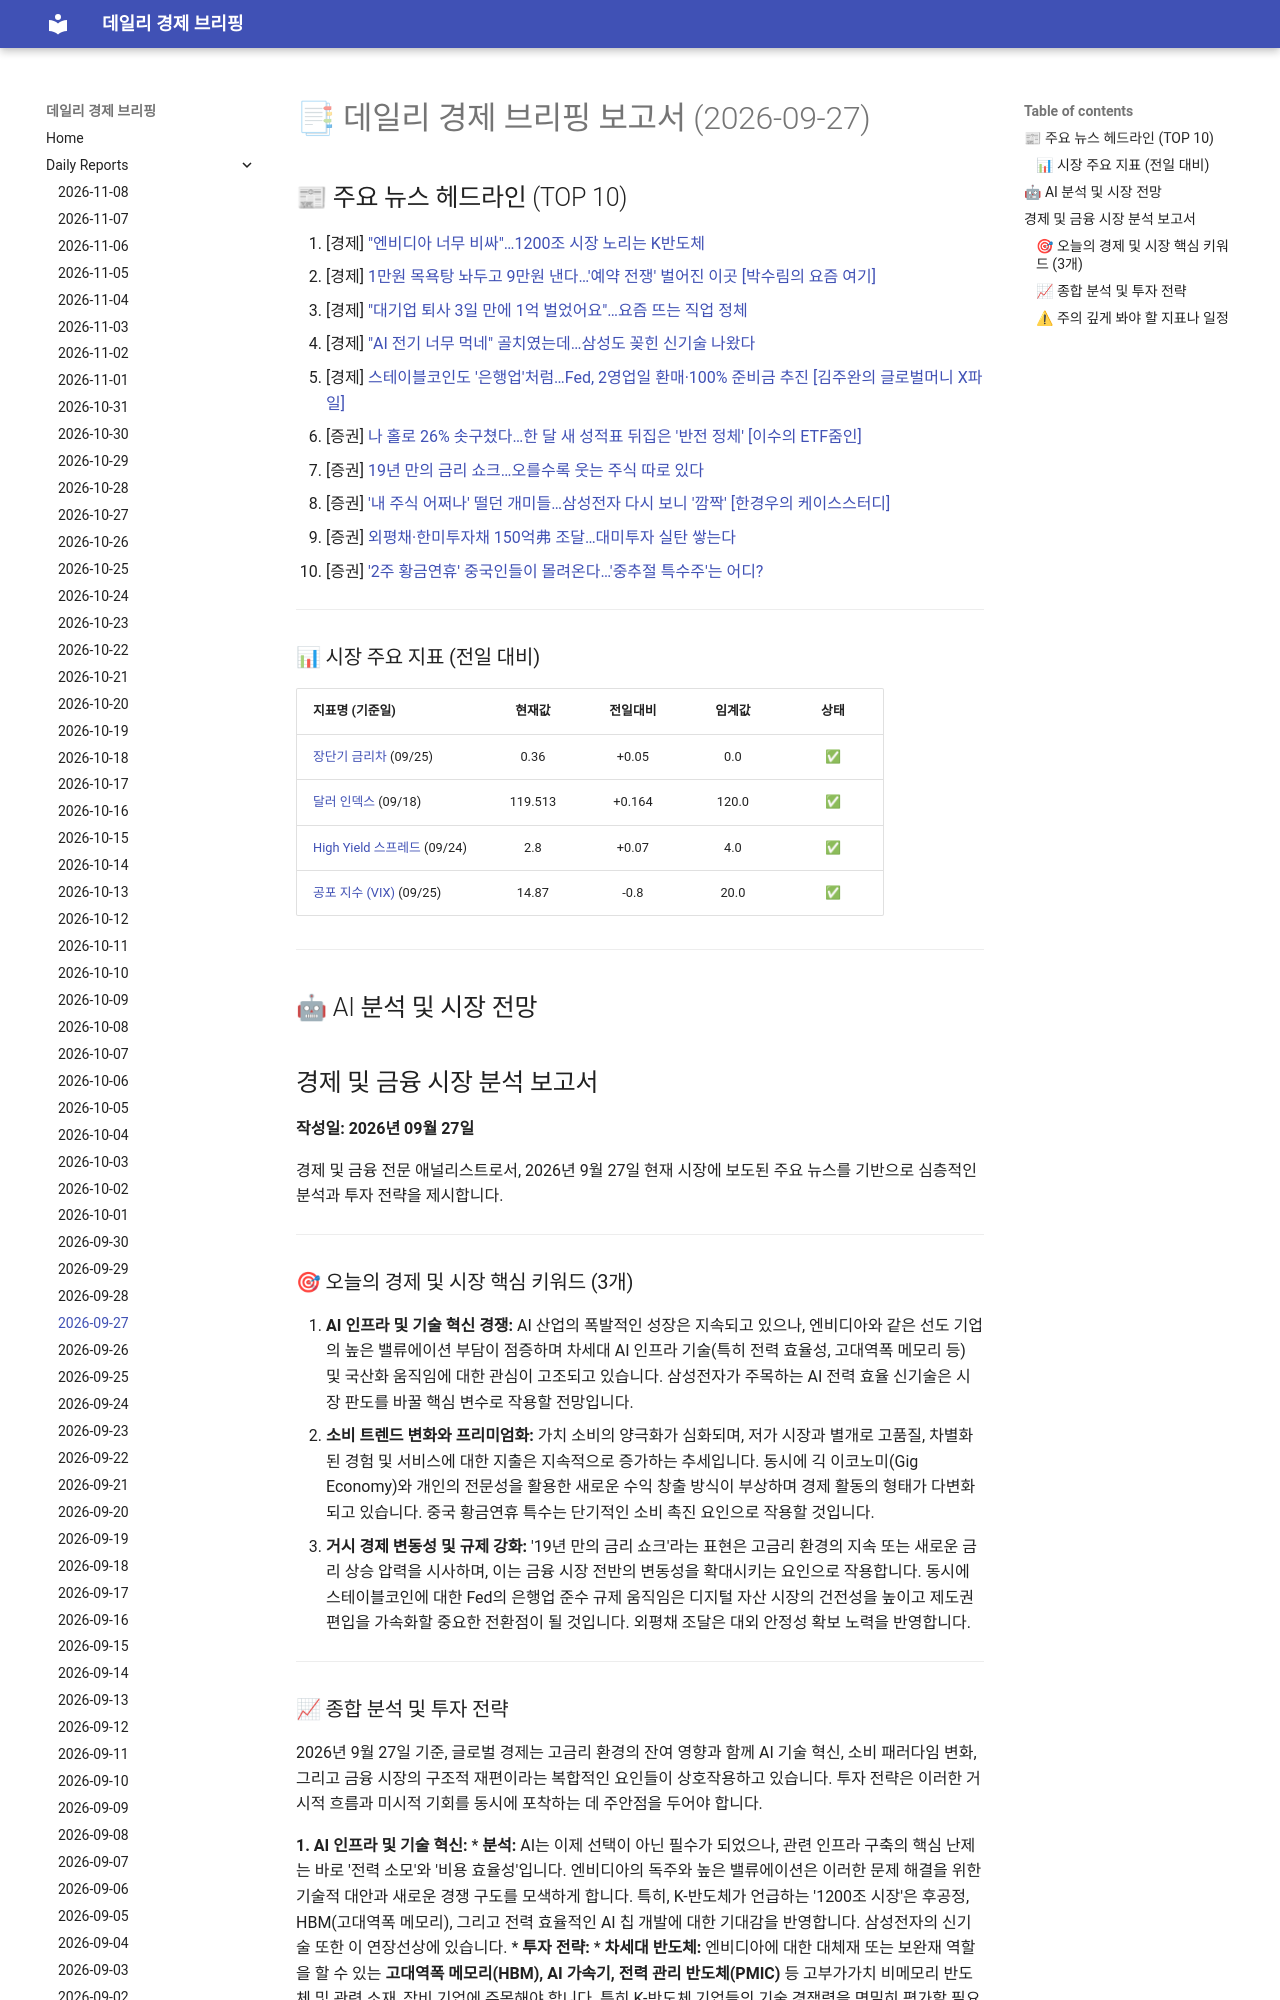

repository: 4610162/daily_news · page: reports/2026-09-27/index.html · generator: mkdocs

# 📑 데일리 경제 브리핑 보고서 (2026-09-27)

## 📰 주요 뉴스 헤드라인 (TOP 10)
1. [경제] ["엔비디아 너무 비싸"…1200조 시장 노리는 K반도체](https://www.hankyung.com/article/2026092769927)
2. [경제] [1만원 목욕탕 놔두고 9만원 낸다…'예약 전쟁' 벌어진 이곳 [박수림의 요즘 여기]](https://www.hankyung.com/article/202609220866g)
3. [경제] ["대기업 퇴사 3일 만에 1억 벌었어요"…요즘 뜨는 직업 정체](https://www.hankyung.com/article/2026092769727)
4. [경제] ["AI 전기 너무 먹네" 골치였는데…삼성도 꽂힌 신기술 나왔다](https://www.hankyung.com/article/202609276925i)
5. [경제] [스테이블코인도 '은행업'처럼…Fed, 2영업일 환매·100% 준비금 추진 [김주완의 글로벌머니 X파일]](https://www.hankyung.com/article/202609266710i)
6. [증권] [나 홀로 26% 솟구쳤다…한 달 새 성적표 뒤집은 '반전 정체' [이수의 ETF줌인]](https://www.hankyung.com/article/2026092340046)
7. [증권] [19년 만의 금리 쇼크…오를수록 웃는 주식 따로 있다](https://www.hankyung.com/article/202609266650i)
8. [증권] ['내 주식 어쩌나' 떨던 개미들…삼성전자 다시 보니 '깜짝' [한경우의 케이스스터디]](https://www.hankyung.com/article/2026092325796)
9. [증권] [외평채·한미투자채 150억弗 조달…대미투자 실탄 쌓는다](https://www.hankyung.com/article/202609266492i)
10. [증권] ['2주 황금연휴' 중국인들이 몰려온다…'중추절 특수주'는 어디?](https://www.hankyung.com/article/202609266258i)

---

### 📊 시장 주요 지표 (전일 대비)
| 지표명 (기준일) | 현재값 | 전일대비 | 임계값 | 상태 |
| :--- | :---: | :---: | :---: | :---: |
| [장단기 금리차](https://fred.stlouisfed.org/series/T10Y2Y) (09/25) | 0.36 | +0.05 | 0.0 | ✅ |
| [달러 인덱스](https://fred.stlouisfed.org/series/DTWEXBGS) (09/18) | 119.513 | +0.164 | 120.0 | ✅ |
| [High Yield 스프레드](https://fred.stlouisfed.org/series/BAMLH0A0HYM2) (09/24) | 2.8 | +0.07 | 4.0 | ✅ |
| [공포 지수 (VIX)](https://finance.yahoo.com/quote/%5EVIX) (09/25) | 14.87 | -0.8 | 20.0 | ✅ |



---

## 🤖 AI 분석 및 시장 전망
## 경제 및 금융 시장 분석 보고서

**작성일: 2026년 09월 27일**

경제 및 금융 전문 애널리스트로서, 2026년 9월 27일 현재 시장에 보도된 주요 뉴스를 기반으로 심층적인 분석과 투자 전략을 제시합니다.

---
